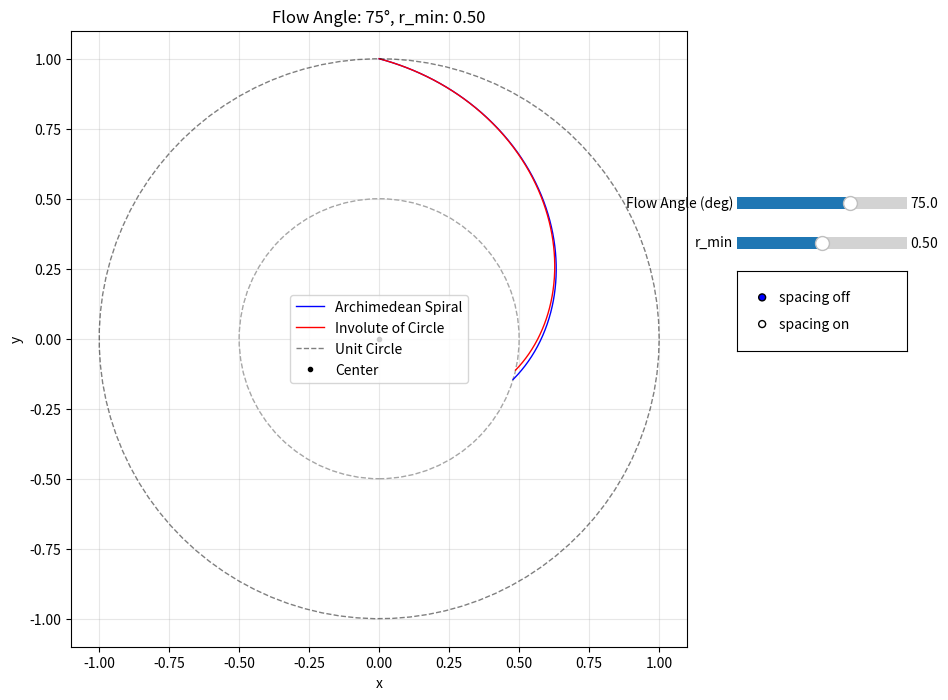

Write Python code to recreate this figure.
import matplotlib.patches as patches
import matplotlib.pyplot as plt
import numpy as np
from matplotlib.widgets import RadioButtons, Slider


def calculate_spirals(flow_angle_deg, r_min):
    """Calculate both spiral types based on input parameters"""
    # 1) derive scale factor S for Archimedean spiral
    flow_angle_rad = np.deg2rad(flow_angle_deg)
    S = np.tan(flow_angle_rad)

    # 2) Archimedean spiral
    # param t in [0, S*(1-r_min)]
    t = np.linspace(0, S * (1 - r_min), 500)
    r_s = 1 - t / S
    theta_s = np.pi / 2 - t  # clockwise from top
    x_s = r_s * np.cos(theta_s)
    y_s = r_s * np.sin(theta_s)

    # 3) Involute of circle
    a = 1 / np.sqrt(1 + S**2)  # circle radius
    phi1 = S
    sqrt_arg = (r_min / a) ** 2 - 1
    phi0 = max(0, np.sqrt(sqrt_arg)) if sqrt_arg > 0 else 0
    phi = np.linspace(phi0, phi1, 500)

    x = a * (np.cos(phi) + phi * np.sin(phi))
    y = a * (np.sin(phi) - phi * np.cos(phi))

    # rotate so that point at phi1 lands at top (0,1)
    x1 = a * (np.cos(phi1) + phi1 * np.sin(phi1))
    y1 = a * (np.sin(phi1) - phi1 * np.cos(phi1))
    alpha = np.pi / 2 - np.arctan2(y1, x1)

    X = x * np.cos(alpha) - y * np.sin(alpha)
    Y = x * np.sin(alpha) + y * np.cos(alpha)

    return x_s, y_s, X, Y


def _rotate_points(x: np.ndarray, y: np.ndarray, angle_rad: float):
    ca = np.cos(angle_rad)
    sa = np.sin(angle_rad)
    xr = x * ca - y * sa
    yr = x * sa + y * ca
    return xr, yr


def _intersect_ray_with_segment(
    p: np.ndarray, d: np.ndarray, a: np.ndarray, b: np.ndarray, eps: float = 1e-9
):
    """Return lambda (distance along ray) and u (segment param) for intersection, tolerant to endpoints/FP error."""
    s = b - a
    M = np.array([[d[0], -s[0]], [d[1], -s[1]]], dtype=float)
    rhs = a - p
    det = np.linalg.det(M)
    if np.isclose(det, 0.0, atol=eps):
        return None, None
    sol = np.linalg.solve(M, rhs)
    lmbda, u = sol[0], sol[1]
    if lmbda >= -eps and (-eps) <= u <= (1.0 + eps):
        return max(lmbda, 0.0), min(max(u, 0.0), 1.0)
    return None, None


def _intersect_ray_with_polyline(
    p: np.ndarray, d: np.ndarray, poly_x: np.ndarray, poly_y: np.ndarray, eps: float = 1e-9
):
    """Return closest intersection point with polyline in direction d from p, or None (tolerant)."""
    best_dist = None
    best_point = None
    for i in range(len(poly_x) - 1):
        a = np.array([poly_x[i], poly_y[i]], dtype=float)
        b = np.array([poly_x[i + 1], poly_y[i + 1]], dtype=float)
        lmbda, u = _intersect_ray_with_segment(p, d, a, b, eps=eps)
        if lmbda is not None and lmbda >= -eps:
            if best_dist is None or lmbda < best_dist:
                best_dist = lmbda
                best_point = p + lmbda * d
    if best_point is None:
        # Fallback: snap to nearest endpoint that lies on the ray line (within tolerance)
        for i in (0, len(poly_x) - 1):
            q = np.array([poly_x[i], poly_y[i]], dtype=float)
            v = q - p
            proj = np.dot(v, d)
            if proj >= -eps:
                d_line = np.linalg.norm(v - proj * d / (np.linalg.norm(d) + eps))
                if d_line <= 1e-6:
                    return q
    return best_point


def update(val):
    """Update function for sliders"""
    flow_angle = slider1.val
    r_min_val = slider2.val
    offset_deg = offset_slider.val if offset_ax.get_visible() else 0.0

    # Recalculate spirals
    x_s, y_s, X, Y = calculate_spirals(flow_angle, r_min_val)

    # Update plot data
    line1.set_data(x_s, y_s)
    line2.set_data(X, Y)

    # Update circle mask
    circle_mask.set_radius(r_min_val)

    # Update title with current parameters
    ax.set_title(f"Flow Angle: {flow_angle:.1f}°, r_min: {r_min_val:.2f}")

    # Handle spacing/offset optional curves
    if offset_ax.get_visible():
        off_rad = np.deg2rad(offset_deg)
        # Spiral: clockwise shift => negative rotation
        x_s_off, y_s_off = _rotate_points(x_s, y_s, -off_rad)
        # Involute: anti-clockwise shift => positive rotation
        X_off, Y_off = _rotate_points(X, Y, off_rad)
        line1_off.set_data(x_s_off, y_s_off)
        line2_off.set_data(X_off, Y_off)
        line1_off.set_visible(True)
        line2_off.set_visible(True)

        # Compute orthogonal lines (solid black)
        # Recompute needed scalars for tangents
        flow_angle_rad = np.deg2rad(flow_angle)
        S = np.tan(flow_angle_rad)
        a_radius = 1.0 / np.sqrt(1.0 + S**2)
        phi1 = S
        sqrt_arg = (r_min_val / a_radius) ** 2 - 1.0
        phi0 = np.sqrt(sqrt_arg) if sqrt_arg > 0 else 0.0
        # Rotation to place outer point at top
        x1_pre = a_radius * (np.cos(phi1) + phi1 * np.sin(phi1))
        y1_pre = a_radius * (np.sin(phi1) - phi1 * np.cos(phi1))
        alpha = np.pi / 2.0 - np.arctan2(y1_pre, x1_pre)

        # Spiral orthogonals
        # 1) main at r=r_min -> offset
        p_sp_in_main = np.array([x_s[-1], y_s[-1]])
        t_sp_in_main = np.array([x_s[-1] - x_s[-2], y_s[-1] - y_s[-2]])
        # candidate normals
        n1 = np.array([-t_sp_in_main[1], t_sp_in_main[0]])
        n2 = -n1
        hit1 = _intersect_ray_with_polyline(p_sp_in_main, n1, x_s_off, y_s_off)
        hit2 = _intersect_ray_with_polyline(p_sp_in_main, n2, x_s_off, y_s_off)
        hit = (
            hit1
            if (
                hit1 is not None
                and (
                    hit2 is None
                    or np.linalg.norm(hit1 - p_sp_in_main) <= np.linalg.norm(hit2 - p_sp_in_main)
                )
            )
            else hit2
        )
        orth_spiral_inner_main_to_off.set_data(
            [p_sp_in_main[0], hit[0]] if hit is not None else [],
            [p_sp_in_main[1], hit[1]] if hit is not None else [],
        )

        # 2) offset at r=1 -> main
        p_sp_out_off = np.array([x_s_off[0], y_s_off[0]])
        t_sp_out_off = np.array([x_s_off[1] - x_s_off[0], y_s_off[1] - y_s_off[0]])
        n1 = np.array([-t_sp_out_off[1], t_sp_out_off[0]])
        n2 = -n1
        hit1 = _intersect_ray_with_polyline(p_sp_out_off, n1, x_s, y_s)
        hit2 = _intersect_ray_with_polyline(p_sp_out_off, n2, x_s, y_s)
        hit = (
            hit1
            if (
                hit1 is not None
                and (
                    hit2 is None
                    or np.linalg.norm(hit1 - p_sp_out_off) <= np.linalg.norm(hit2 - p_sp_out_off)
                )
            )
            else hit2
        )
        orth_spiral_outer_off_to_main.set_data(
            [p_sp_out_off[0], hit[0]] if hit is not None else [],
            [p_sp_out_off[1], hit[1]] if hit is not None else [],
        )

        # Involute orthogonals
        # 3) offset at inner r=max(a,r_min) -> main (force clockwise direction)
        # When r_min < a, start from the second sample to ensure a usable tangent vector
        inner_idx = 1 if r_min_val < a_radius else 0
        inner_idx = min(max(inner_idx, 0), len(X_off) - 2)
        p_iv_in_off = np.array([X_off[inner_idx], Y_off[inner_idx]])
        # Tangent by forward difference
        t_iv_in_off = np.array(
            [
                X_off[inner_idx + 1] - X_off[inner_idx],
                Y_off[inner_idx + 1] - Y_off[inner_idx],
            ]
        )
        # Clockwise normal: rotate tangent by -90 deg => [t_y, -t_x]
        n_cw = np.array([t_iv_in_off[1], -t_iv_in_off[0]])
        hit = _intersect_ray_with_polyline(p_iv_in_off, n_cw, X, Y)
        if hit is None and inner_idx + 2 < len(X_off):
            # Try one step outward if no hit
            j = inner_idx + 1
            p2 = np.array([X_off[j], Y_off[j]])
            t2 = np.array([X_off[j + 1] - X_off[j], Y_off[j + 1] - Y_off[j]])
            n2_cw = np.array([t2[1], -t2[0]])
            hit = _intersect_ray_with_polyline(p2, n2_cw, X, Y)
            if hit is not None:
                p_iv_in_off = p2
        if hit is None and inner_idx - 1 >= 0:
            # Try one step inward as another fallback (guarded by bounds)
            j = inner_idx - 1
            p2 = np.array([X_off[j], Y_off[j]])
            t2 = np.array([X_off[j + 1] - X_off[j], Y_off[j + 1] - Y_off[j]])
            n2_cw = np.array([t2[1], -t2[0]])
            hit = _intersect_ray_with_polyline(p2, n2_cw, X, Y)
            if hit is not None:
                p_iv_in_off = p2
        if hit is None:
            # Final fallback: try counter-clockwise only to avoid drawing nothing
            n_ccw = np.array([-t_iv_in_off[1], t_iv_in_off[0]])
            hit = _intersect_ray_with_polyline(p_iv_in_off, n_ccw, X, Y)
        orth_involute_inner_off_to_main.set_data(
            [p_iv_in_off[0], hit[0]] if hit is not None else [],
            [p_iv_in_off[1], hit[1]] if hit is not None else [],
        )

        # 4) main at outer r=1 -> offset
        p_iv_out_main = np.array([X[-1], Y[-1]])
        t_iv_out_main = np.array([X[-1] - X[-2], Y[-1] - Y[-2]])
        n1 = np.array([-t_iv_out_main[1], t_iv_out_main[0]])
        n2 = -n1
        hit1 = _intersect_ray_with_polyline(p_iv_out_main, n1, X_off, Y_off)
        hit2 = _intersect_ray_with_polyline(p_iv_out_main, n2, X_off, Y_off)
        hit = (
            hit1
            if (
                hit1 is not None
                and (
                    hit2 is None
                    or np.linalg.norm(hit1 - p_iv_out_main) <= np.linalg.norm(hit2 - p_iv_out_main)
                )
            )
            else hit2
        )
        orth_involute_outer_main_to_off.set_data(
            [p_iv_out_main[0], hit[0]] if hit is not None else [],
            [p_iv_out_main[1], hit[1]] if hit is not None else [],
        )

        # Length ratios for title
        # Spiral lengths
        len_sp_r1 = np.nan
        len_sp_rmin = np.nan
        len_sp_rad_in = np.nan
        len_sp_rad_out = np.nan
        if orth_spiral_outer_off_to_main.get_xdata():
            p0 = p_sp_out_off
            p1 = np.array(
                [
                    orth_spiral_outer_off_to_main.get_xdata()[1],
                    orth_spiral_outer_off_to_main.get_ydata()[1],
                ]
            )
            len_sp_r1 = float(np.linalg.norm(p1 - p0))
        if orth_spiral_inner_main_to_off.get_xdata():
            p0 = p_sp_in_main
            p1 = np.array(
                [
                    orth_spiral_inner_main_to_off.get_xdata()[1],
                    orth_spiral_inner_main_to_off.get_ydata()[1],
                ]
            )
            len_sp_rmin = float(np.linalg.norm(p1 - p0))
        sp_ratio = (
            (len_sp_rmin / len_sp_r1)
            if (np.isfinite(len_sp_r1) and np.isfinite(len_sp_rmin) and len_sp_rmin > 0)
            else np.nan
        )

        # Spiral radial dotted lines from r=1
        # From offset spiral at r=1 radially inward to main
        p_off_outer = np.array([x_s_off[0], y_s_off[0]])
        d_inward = -p_off_outer
        hit_rad_in = _intersect_ray_with_polyline(p_off_outer, d_inward, x_s, y_s)
        if hit_rad_in is not None:
            spiral_rad_in_from_off.set_data(
                [p_off_outer[0], hit_rad_in[0]], [p_off_outer[1], hit_rad_in[1]]
            )
            spiral_rad_in_from_off.set_visible(True)
            len_sp_rad_in = float(np.linalg.norm(hit_rad_in - p_off_outer))
        else:
            spiral_rad_in_from_off.set_visible(False)

        # From main spiral at r=r_min radially outward to offset
        p_main_inner = np.array([x_s[-1], y_s[-1]])
        # Outward radial direction = normalized position vector
        norm = np.linalg.norm(p_main_inner)
        d_outward = p_main_inner / (norm if norm > 0 else 1.0)
        hit_rad_out = _intersect_ray_with_polyline(p_main_inner, d_outward, x_s_off, y_s_off)
        if hit_rad_out is not None:
            spiral_rad_out_from_main.set_data(
                [p_main_inner[0], hit_rad_out[0]], [p_main_inner[1], hit_rad_out[1]]
            )
            spiral_rad_out_from_main.set_visible(True)
            len_sp_rad_out = float(np.linalg.norm(hit_rad_out - p_main_inner))
        else:
            spiral_rad_out_from_main.set_visible(False)

        sp_rad_ratio = (
            (len_sp_rad_in / len_sp_rad_out)
            if (np.isfinite(len_sp_rad_in) and np.isfinite(len_sp_rad_out) and len_sp_rad_out > 0)
            else np.nan
        )

        # Involute lengths
        len_iv_r1 = np.nan
        len_iv_inner = np.nan
        if orth_involute_outer_main_to_off.get_xdata():
            p0 = p_iv_out_main
            p1 = np.array(
                [
                    orth_involute_outer_main_to_off.get_xdata()[1],
                    orth_involute_outer_main_to_off.get_ydata()[1],
                ]
            )
            len_iv_r1 = float(np.linalg.norm(p1 - p0))
        if orth_involute_inner_off_to_main.get_xdata():
            p0 = p_iv_in_off
            p1 = np.array(
                [
                    orth_involute_inner_off_to_main.get_xdata()[1],
                    orth_involute_inner_off_to_main.get_ydata()[1],
                ]
            )
            len_iv_inner = float(np.linalg.norm(p1 - p0))
        iv_ratio = (
            (len_iv_inner / len_iv_r1)
            if (np.isfinite(len_iv_r1) and np.isfinite(len_iv_inner) and len_iv_inner > 0)
            else np.nan
        )

        def _fmt_ratio(x):
            return f"{x:.0%}" if np.isfinite(x) else "n/a"

        ax.set_title(
            f"Flow Angle: {flow_angle:.1f}°, r_min: {r_min_val:.2f} | "
            f"spiral_ratio = {_fmt_ratio(sp_ratio)} ({_fmt_ratio(sp_rad_ratio)}), "
            f"involute_ratio = {_fmt_ratio(iv_ratio)}"
        )

        # Show only the orthogonal lines; hide previous tangent lines if any
        for ln in tangent_lines:
            ln.set_visible(False)
        for ln in orth_lines:
            ln.set_visible(True)
    else:
        line1_off.set_visible(False)
        line2_off.set_visible(False)
        for ln in tangent_lines:
            ln.set_visible(False)
        for ln in orth_lines:
            ln.set_visible(False)
        spiral_rad_in_from_off.set_visible(False)
        spiral_rad_out_from_main.set_visible(False)

    fig.canvas.draw_idle()


def on_radio_spacing(label: str):
    is_on = label.lower().endswith("on")
    # Show/Hide offset slider
    offset_ax.set_visible(is_on)
    fig.canvas.draw_idle()
    # Trigger update to show/hide offset curves
    update(None)


# Create the figure and axis
fig, ax = plt.subplots(figsize=(10, 8))
# Reserve space on the right for controls
plt.subplots_adjust(right=0.78)

# Initial parameters
flow_angle_deg = 75  # default
r_min = 0.5  # default

# Calculate initial spirals
x_s, y_s, X, Y = calculate_spirals(flow_angle_deg, r_min)

# Plot the spirals
(line1,) = ax.plot(x_s, y_s, "b-", linewidth=1, label="Archimedean Spiral")
(line2,) = ax.plot(X, Y, "r-", linewidth=1, label="Involute of Circle")

# Plot reference unit circle
theta_circle = np.linspace(0, 2 * np.pi, 100)
x_circle = np.cos(theta_circle)
y_circle = np.sin(theta_circle)
ax.plot(x_circle, y_circle, "k--", linewidth=1, alpha=0.5, label="Unit Circle")

# Add inner circle mask to show r_min boundary
circle_mask = patches.Circle(
    (0, 0), r_min, fill=False, edgecolor="gray", linestyle="--", alpha=0.7, label=f"r_min = {r_min}"
)

# Add center point
ax.plot(0, 0, "ko", markersize=3, label="Center")

# Set up the plot
ax.set_xlim(-1.1, 1.1)
ax.set_ylim(-1.1, 1.1)
ax.set_aspect("equal")
ax.grid(True, alpha=0.3)
ax.legend()
ax.set_title(f"Flow Angle: {flow_angle_deg}°, r_min: {r_min:.2f}")
ax.set_xlabel("x")
ax.set_ylabel("y")

# Add the circle mask to the plot
ax.add_patch(circle_mask)

"""Controls on the right"""
# Sliders on the right side
ax_slider1 = plt.axes([0.81, 0.65, 0.17, 0.03])
ax_slider2 = plt.axes([0.81, 0.60, 0.17, 0.03])
slider1 = Slider(ax_slider1, "Flow Angle (deg)", 45, 89.9, valinit=flow_angle_deg, valstep=0.1)
slider2 = Slider(ax_slider2, "r_min", 0.01, 0.99, valinit=r_min, valstep=0.01)

# Radio buttons for spacing toggle
radio_ax = plt.axes([0.81, 0.48, 0.17, 0.10])
radio = RadioButtons(radio_ax, ("spacing off", "spacing on"), 0)
radio.on_clicked(on_radio_spacing)

# Offset slider (initially hidden)
offset_ax = plt.axes([0.81, 0.42, 0.17, 0.03])
offset_slider = Slider(offset_ax, "offset (deg)", 0.0, 30.0, valinit=15.0, valstep=0.1)
offset_ax.set_visible(False)
offset_slider.on_changed(update)

# Connect sliders to update function
slider1.on_changed(update)
slider2.on_changed(update)

# Lines for offset curves (created but hidden initially)
(line1_off,) = ax.plot([], [], "b--", linewidth=1, alpha=0.8, label="Archimedean Spiral (offset)")
(line2_off,) = ax.plot([], [], "r--", linewidth=1, alpha=0.8, label="Involute of Circle (offset)")
line1_off.set_visible(False)
line2_off.set_visible(False)

# Tangent lines (solid black), hidden initially
(tan_spiral_outer_main_to_off,) = ax.plot([], [], "k-", linewidth=1.2)
(tan_spiral_outer_off_to_main,) = ax.plot([], [], "k-", linewidth=1.2)
(tan_spiral_inner_main_to_off,) = ax.plot([], [], "k-", linewidth=1.2)
(tan_spiral_inner_off_to_main,) = ax.plot([], [], "k-", linewidth=1.2)
(tan_involute_outer_main_to_off,) = ax.plot([], [], "k-", linewidth=1.2)
(tan_involute_outer_off_to_main,) = ax.plot([], [], "k-", linewidth=1.2)
(tan_involute_inner_main_to_off,) = ax.plot([], [], "k-", linewidth=1.2)
(tan_involute_inner_off_to_main,) = ax.plot([], [], "k-", linewidth=1.2)
tangent_lines = [
    tan_spiral_outer_main_to_off,
    tan_spiral_outer_off_to_main,
    tan_spiral_inner_main_to_off,
    tan_spiral_inner_off_to_main,
    tan_involute_outer_main_to_off,
    tan_involute_outer_off_to_main,
    tan_involute_inner_main_to_off,
    tan_involute_inner_off_to_main,
]
for ln in tangent_lines:
    ln.set_visible(False)

# Orthogonal lines (solid black), hidden initially (exactly four)
(orth_spiral_inner_main_to_off,) = ax.plot([], [], "k-", linewidth=1.6)
(orth_spiral_outer_off_to_main,) = ax.plot([], [], "k-", linewidth=1.6)
(orth_involute_inner_off_to_main,) = ax.plot([], [], "k-", linewidth=1.6)
(orth_involute_outer_main_to_off,) = ax.plot([], [], "k-", linewidth=1.6)
orth_lines = [
    orth_spiral_inner_main_to_off,
    orth_spiral_outer_off_to_main,
    orth_involute_inner_off_to_main,
    orth_involute_outer_main_to_off,
]
for ln in orth_lines:
    ln.set_visible(False)

"""Spiral radial dotted helper lines (hidden initially)"""
(spiral_rad_in_from_off,) = ax.plot([], [], "k:", linewidth=1.2)
(spiral_rad_out_from_main,) = ax.plot([], [], "k:", linewidth=1.2)
spiral_rad_in_from_off.set_visible(False)
spiral_rad_out_from_main.set_visible(False)

plt.show()
